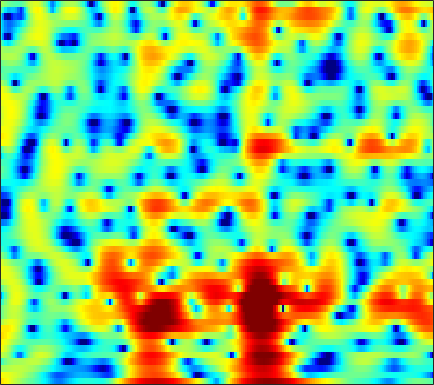

The file beside this chart, header and first rows:
5.1854, 4.8322, 4.3276, 3.7897, 3.3732, 2.809, 2.2522, 1.8427, 1.318, 0.8201, 0.35082, 0.02257, -0.39876, -0.80749, -1.1178, -1.5526, -2.0249, -2.414, -2.9968, -3.6636, -4.4091, -5.0188, -5.8829, -6.7689
3.934, 3.806, 3.616, 3.405, 3.232, 2.982, 2.711, 2.492, 2.175, 1.829, 1.45, 1.139, 0.6866, 0.1821, -0.2326, -0.8429, -1.527, -2.091, -2.918, -3.831, -4.823, -5.617, -6.719, -7.806
1.058, 1.208, 1.419, 1.619, 1.747, 1.885, 1.977, 2.014, 2.02, 1.973, 1.874, 1.763, 1.569, 1.321, 1.098, 0.7484, 0.3382, -0.009402, -0.5209, -1.083, -1.697, -2.184, -2.862, -3.559
-2.838, -1.649, -0.5504, 0.1518, 0.494, 0.779, 0.9393, 1.019, 1.113, 1.232, 1.385, 1.519, 1.704, 1.871, 1.965, 2.023, 1.981, 1.874, 1.63, 1.26, 0.7529, 0.2718, -0.5106, -1.477
2.006, 1.83, 1.387, 0.6261, -0.2037, -1.743, -3.896, -5.967, -8.823, -9.104, -6.377, -4.229, -1.939, -0.2455, 0.7134, 1.665, 2.3, 2.597, 2.793, 2.785, 2.59, 2.323, 1.817, 1.137
3.98, 3.441, 2.614, 1.641, 0.8092, -0.424, -1.734, -2.654, -3.551, -3.796, -3.371, -2.773, -1.864, -1.006, -0.4519, 0.1607, 0.6228, 0.8608, 1.053, 1.107, 1.032, 0.8951, 0.6197, 0.2457
4.625, 4.207, 3.605, 2.955, 2.447, 1.758, 1.078, 0.594, 0.007196, -0.4958, -0.9021, -1.135, -1.351, -1.479, -1.524, -1.529, -1.474, -1.409, -1.319, -1.26, -1.256, -1.302, -1.435, -1.661
5.253, 4.998, 4.603, 4.135, 3.731, 3.115, 2.396, 1.785, 0.8713, -0.1588, -1.31, -2.233, -3.465, -4.54, -5.106, -5.362, -5.061, -4.598, -3.894, -3.262, -2.794, -2.576, -2.469, -2.579
4.63, 4.753, 4.82, 4.74, 4.563, 4.156, 3.542, 2.92, 1.859, 0.4755, -1.347, -3.113, -6.279, -11.14, -17.28, -17.56, -10.44, -7.464, -4.957, -3.409, -2.472, -2.084, -1.942, -2.21
0.9733, 1.857, 2.702, 3.214, 3.409, 3.435, 3.219, 2.901, 2.285, 1.483, 0.5284, -0.2749, -1.332, -2.205, -2.662, -2.929, -2.775, -2.468, -1.953, -1.458, -1.106, -0.9785, -0.9943, -1.249
-1.015, -0.06458, 0.9105, 1.608, 1.958, 2.212, 2.248, 2.126, 1.776, 1.256, 0.6196, 0.08093, -0.6362, -1.26, -1.596, -1.872, -1.958, -1.895, -1.677, -1.352, -0.9962, -0.7801, -0.5858, -0.4752
-0.7415, -0.04754, 0.8154, 1.542, 1.98, 2.35, 2.463, 2.382, 2.022, 1.347, 0.3897, -0.5269, -2.094, -3.914, -5.205, -6.318, -6.144, -5.283, -3.826, -2.476, -1.383, -0.7373, -0.1059, 0.2934
-3.36, -1.876, -0.06906, 1.425, 2.295, 3.097, 3.481, 3.523, 3.281, 2.632, 1.527, 0.4044, -1.666, -4.688, -7.634, -11.12, -9.85, -7.124, -4.091, -1.978, -0.5981, 0.1041, 0.7001, 0.8834
-7.422, -4.392, -1.47, 0.6225, 1.738, 2.779, 3.383, 3.562, 3.482, 3.098, 2.394, 1.776, 0.8706, -0.1638, -0.8886, -1.549, -1.786, -1.721, -1.405, -0.932, -0.4263, -0.136, 0.07264, -0.003818
-1.642, -0.6389, 0.6484, 1.725, 2.35, 2.909, 3.219, 3.255, 3.028, 2.542, 1.807, 1.115, 0.1363, -0.9533, -1.848, -2.985, -3.813, -4.13, -4.166, -3.799, -3.093, -2.472, -1.755, -1.149
1.552, 2.062, 2.61, 2.982, 3.156, 3.233, 3.067, 2.809, 2.267, 1.479, 0.4427, -0.5827, -2.254, -4.179, -5.97, -9.066, -13.51, -17.91, -17.9, -12.27, -8.409, -6.296, -4.121, -2.514
3.062, 3.198, 3.278, 3.241, 3.131, 2.861, 2.404, 1.948, 1.19, 0.1896, -1.014, -2.105, -3.908, -5.923, -7.562, -9.926, -12.06, -12.91, -12.77, -11.19, -8.805, -7.052, -4.855, -2.975
3.591, 3.455, 3.213, 2.907, 2.616, 2.159, 1.633, 1.154, 0.4098, -0.5193, -1.615, -2.571, -4.251, -6.377, -8.27, -11.42, -15.37, -17.8, -15.8, -11.64, -8.247, -6.171, -3.919, -2.051
2.853, 2.512, 1.957, 1.299, 0.7733, 0.1214, -0.3814, -0.6606, -0.9467, -1.177, -1.56, -1.934, -2.647, -3.81, -4.883, -6.561, -8.271, -8.84, -8.067, -6.128, -3.989, -2.569, -0.933, 0.338
0.3639, -0.1482, -1.196, -2.762, -4.264, -6.643, -8.279, -7.825, -5.776, -3.71, -2.257, -1.526, -0.8199, -0.4632, -0.3691, -0.3133, -0.2434, -0.1547, 0.1338, 0.5723, 1.068, 1.438, 1.914, 2.272
-2.454, -2.601, -3.312, -4.653, -6.146, -8.776, -10.7, -9.762, -6.721, -3.995, -1.885, -0.6875, 0.4559, 1.306, 1.767, 2.199, 2.498, 2.637, 2.751, 2.793, 2.737, 2.636, 2.37, 1.998
-3.65, -3.266, -3.019, -2.975, -3.01, -2.966, -2.753, -2.375, -1.606, -0.6826, 0.2251, 0.9062, 1.664, 2.263, 2.622, 2.948, 3.105, 3.137, 3.029, 2.757, 2.33, 1.893, 1.114, 0.1291
-3.595, -3.235, -2.783, -2.345, -1.999, -1.486, -0.9416, -0.4918, 0.1443, 0.8036, 1.438, 1.853, 2.378, 2.77, 2.975, 3.136, 3.136, 3.037, 2.75, 2.273, 1.589, 0.9276, -0.1628, -1.594
-4.455, -4.313, -3.944, -3.374, -2.827, -2.042, -1.163, -0.5086, 0.3204, 1.079, 1.778, 2.218, 2.678, 3.019, 3.169, 3.238, 3.163, 2.989, 2.632, 2.111, 1.402, 0.7398, -0.3214, -1.645
-8.382, -8.699, -8.339, -7.178, -5.993, -4.33, -2.704, -1.579, -0.2418, 0.8843, 1.774, 2.337, 2.856, 3.186, 3.31, 3.302, 3.138, 2.909, 2.511, 2.012, 1.439, 0.9453, 0.1962, -0.6288
-17.74, -26.14, -22.36, -14.08, -10.54, -6.955, -4.167, -2.452, -0.5529, 0.9783, 2.121, 2.748, 3.331, 3.569, 3.557, 3.304, 2.805, 2.347, 1.649, 1.026, 0.5723, 0.3593, 0.1579, -0.01949
-13.31, -14.5, -14.47, -12.46, -10.15, -6.912, -3.903, -1.946, 0.2568, 1.923, 3.212, 3.853, 4.347, 4.415, 4.153, 3.386, 2.054, 0.6448, -1.769, -4.234, -4.792, -3.581, -1.574, -0.1633
-14.78, -18.86, -33.44, -17.84, -12.42, -7.562, -4.188, -2.161, -0.008209, 1.649, 2.803, 3.444, 3.89, 3.947, 3.697, 2.922, 1.56, 0.03844, -2.706, -5.96, -6.455, -4.372, -1.607, 0.3252
-10.83, -10.77, -10.32, -9.19, -7.921, -6.078, -4.263, -3.053, -1.672, -0.4891, 0.3967, 0.9199, 1.425, 1.678, 1.728, 1.593, 1.29, 0.9824, 0.5658, 0.2969, 0.3035, 0.5408, 0.9957, 1.487
-7.138, -6.749, -6.23, -5.681, -5.236, -4.563, -3.933, -3.452, -2.851, -2.329, -1.779, -1.425, -0.9337, -0.4813, -0.154, 0.239, 0.5922, 0.8347, 1.123, 1.412, 1.698, 1.9, 2.162, 2.353
-3.712, -3.688, -3.687, -3.716, -3.784, -3.932, -4.131, -4.316, -4.565, -4.762, -4.787, -4.594, -4.105, -3.294, -2.592, -1.588, -0.6269, 0.04197, 0.8556, 1.553, 2.145, 2.502, 2.874, 3.118
-1.414, -1.707, -2.16, -2.71, -3.204, -4.054, -5.113, -6.128, -7.821, -9.809, -11.93, -12.55, -11.13, -8.505, -6.553, -4.305, -2.42, -1.236, 0.1241, 1.232, 2.126, 2.678, 3.235, 3.615
-0.8006, -1.224, -1.837, -2.577, -3.23, -4.32, -5.725, -7.048, -9.374, -12.33, -16.44, -18.33, -15.57, -11.35, -8.793, -6.045, -3.815, -2.388, -0.7733, 0.5803, 1.684, 2.37, 3.087, 3.591
-1.868, -2.064, -2.313, -2.692, -3.129, -3.943, -5.046, -6.018, -7.438, -8.804, -9.91, -10.24, -9.985, -8.956, -7.867, -6.13, -4.354, -3.013, -1.395, 0.05903, 1.291, 2.053, 2.878, 3.464
-5.398, -3.861, -2.531, -1.959, -1.982, -2.483, -3.505, -4.551, -6.26, -8.4, -10.46, -11.85, -12.37, -11.36, -9.823, -7.604, -5.289, -3.686, -1.691, 0.03955, 1.471, 2.362, 3.253, 3.851
-2.211, -0.7461, 0.5409, 1.048, 0.9955, 0.372, -0.856, -2.198, -4.609, -8.11, -12.93, -18.93, -25.64, -17.74, -14.24, -10.51, -7.22, -4.925, -2.222, 0.02925, 1.807, 2.818, 3.781, 4.285
4.017, 3.962, 3.867, 3.583, 3.194, 2.335, 1.1, -0.1512, -2.195, -4.741, -7.572, -10.05, -13.47, -18.29, -24.84, -19.63, -11.54, -7.865, -4.189, -1.592, 0.3467, 1.389, 2.36, 2.81
4.657, 4.538, 4.297, 3.918, 3.498, 2.745, 1.734, 0.8107, -0.671, -2.327, -4.189, -5.705, -7.694, -9.455, -10.16, -9.782, -8.214, -6.741, -4.838, -3.181, -1.836, -0.9807, -0.1623, 0.3658
3.65, 3.806, 3.863, 3.733, 3.501, 3.035, 2.353, 1.735, 0.7461, -0.3574, -1.587, -2.491, -3.671, -4.672, -5.22, -5.679, -5.774, -5.617, -5.206, -4.555, -3.782, -3.169, -2.373, -1.673
2.544, 3.094, 3.571, 3.781, 3.775, 3.582, 3.167, 2.728, 1.994, 1.095, 0.03633, -0.7945, -2.021, -3.309, -4.29, -5.643, -6.901, -7.699, -8.343, -8.211, -7.298, -6.376, -4.994, -3.732
2.08, 2.847, 3.559, 3.962, 4.097, 4.038, 3.765, 3.408, 2.779, 1.926, 0.881, -0.02844, -1.471, -3.181, -4.707, -7.173, -10.37, -13.75, -20.58, -21.26, -14.34, -11.04, -7.974, -5.747
2.416, 3.043, 3.643, 3.996, 4.104, 4.059, 3.816, 3.513, 2.93, 2.152, 1.183, 0.2795, -1.131, -2.824, -4.315, -6.56, -9.092, -11.05, -13.1, -13.51, -12.1, -10.62, -8.511, -6.557
3.123, 3.496, 3.817, 3.949, 3.93, 3.803, 3.534, 3.267, 2.782, 2.178, 1.407, 0.6818, -0.4626, -1.879, -3.127, -5.037, -7.227, -8.958, -11.12, -12.46, -12.04, -10.79, -8.615, -6.634
3.876, 3.96, 3.881, 3.614, 3.341, 2.926, 2.547, 2.309, 2.087, 1.889, 1.591, 1.284, 0.6538, -0.2866, -1.224, -2.877, -5.16, -7.463, -12.04, -20.33, -16.96, -11.61, -7.47, -4.889
3.668, 3.379, 2.666, 1.569, 0.5315, -1.025, -2.183, -2.371, -1.647, -0.5467, 0.4141, 0.9158, 1.214, 1.149, 0.8742, 0.2252, -0.6791, -1.442, -2.449, -3.029, -2.899, -2.368, -1.385, -0.4681
1.389, 0.9063, -0.1933, -2, -4.047, -8.438, -18.38, -19.15, -9.05, -4.74, -2.298, -1.138, -0.09824, 0.5025, 0.7399, 0.866, 0.8701, 0.8244, 0.7932, 0.837, 0.9857, 1.188, 1.483, 1.753
-0.8684, -1.016, -1.508, -2.327, -3.135, -4.273, -5.073, -5.168, -4.559, -3.59, -2.638, -2.012, -1.359, -0.8713, -0.576, -0.232, 0.08072, 0.3098, 0.6407, 0.9698, 1.303, 1.532, 1.8, 2.024
-1.784, -1.38, -1.119, -1.111, -1.223, -1.433, -1.656, -1.774, -1.898, -2.001, -2.086, -2.167, -2.319, -2.416, -2.382, -2.136, -1.651, -1.155, -0.4433, 0.2691, 0.9028, 1.289, 1.712, 2.006
-0.8591, -0.2573, 0.2572, 0.5065, 0.5791, 0.5496, 0.3711, 0.1582, -0.2924, -0.9267, -1.793, -2.663, -4.156, -5.876, -6.914, -7.019, -5.436, -3.862, -1.988, -0.4812, 0.6188, 1.224, 1.776, 2.071
1.112, 1.338, 1.534, 1.646, 1.693, 1.66, 1.522, 1.321, 0.8929, 0.1998, -0.8985, -2.116, -4.456, -8.261, -12.78, -14.59, -8.086, -4.845, -1.99, -0.1744, 0.9637, 1.496, 1.812, 1.785
1.372, 1.032, 0.6803, 0.5275, 0.5258, 0.6691, 0.9032, 1.049, 1.165, 1.075, 0.7397, 0.3338, -0.3291, -1.006, -1.338, -1.3, -0.6728, 0.01366, 0.8945, 1.543, 1.863, 1.825, 1.423, 0.6154
-1.292, -2.697, -4.364, -5.117, -4.772, -3.469, -1.996, -0.9943, 0.05609, 0.8395, 1.404, 1.72, 2.004, 2.221, 2.373, 2.59, 2.825, 2.977, 3.098, 3.049, 2.721, 2.236, 1.232, -0.3144
-4.795, -7.838, -14.39, -25.8, -15.16, -8.995, -5.59, -3.793, -1.974, -0.563, 0.5604, 1.251, 2.01, 2.626, 3.009, 3.414, 3.683, 3.78, 3.773, 3.563, 3.105, 2.601, 1.635, 0.306
-4.602, -6.159, -7.89, -8.763, -8.679, -7.665, -6.293, -5.249, -3.805, -2.465, -1.263, -0.4259, 0.6351, 1.556, 2.143, 2.776, 3.217, 3.422, 3.506, 3.375, 3.058, 2.702, 2.074, 1.289
-4.817, -6.364, -8.15, -9.186, -9.237, -8.734, -7.897, -7.173, -6.238, -5.155, -3.812, -2.666, -1.159, 0.2445, 1.148, 2.116, 2.796, 3.122, 3.303, 3.244, 2.99, 2.683, 2.219, 1.738
-5.141, -8.361, -15.13, -21.97, -16.1, -11.91, -10.21, -9.945, -10.64, -11.18, -8.964, -6.287, -2.976, -0.4132, 1.051, 2.442, 3.3, 3.624, 3.715, 3.441, 2.844, 2.26, 1.428, 0.7889
-0.8701, -2.632, -5, -6.452, -6.555, -6.225, -6.289, -7.065, -9.089, -11.41, -8.778, -5.295, -1.596, 1.002, 2.39, 3.63, 4.283, 4.409, 4.118, 3.265, 1.781, 0.1894, -2.728, -6.2
1.358, 0.7672, 0.0341, -0.5288, -0.8123, -1.103, -1.354, -1.54, -1.636, -1.456, -0.8452, -0.158, 0.8747, 1.835, 2.393, 2.893, 3.039, 2.913, 2.353, 1.325, -0.2304, -1.806, -4.547, -7.601
